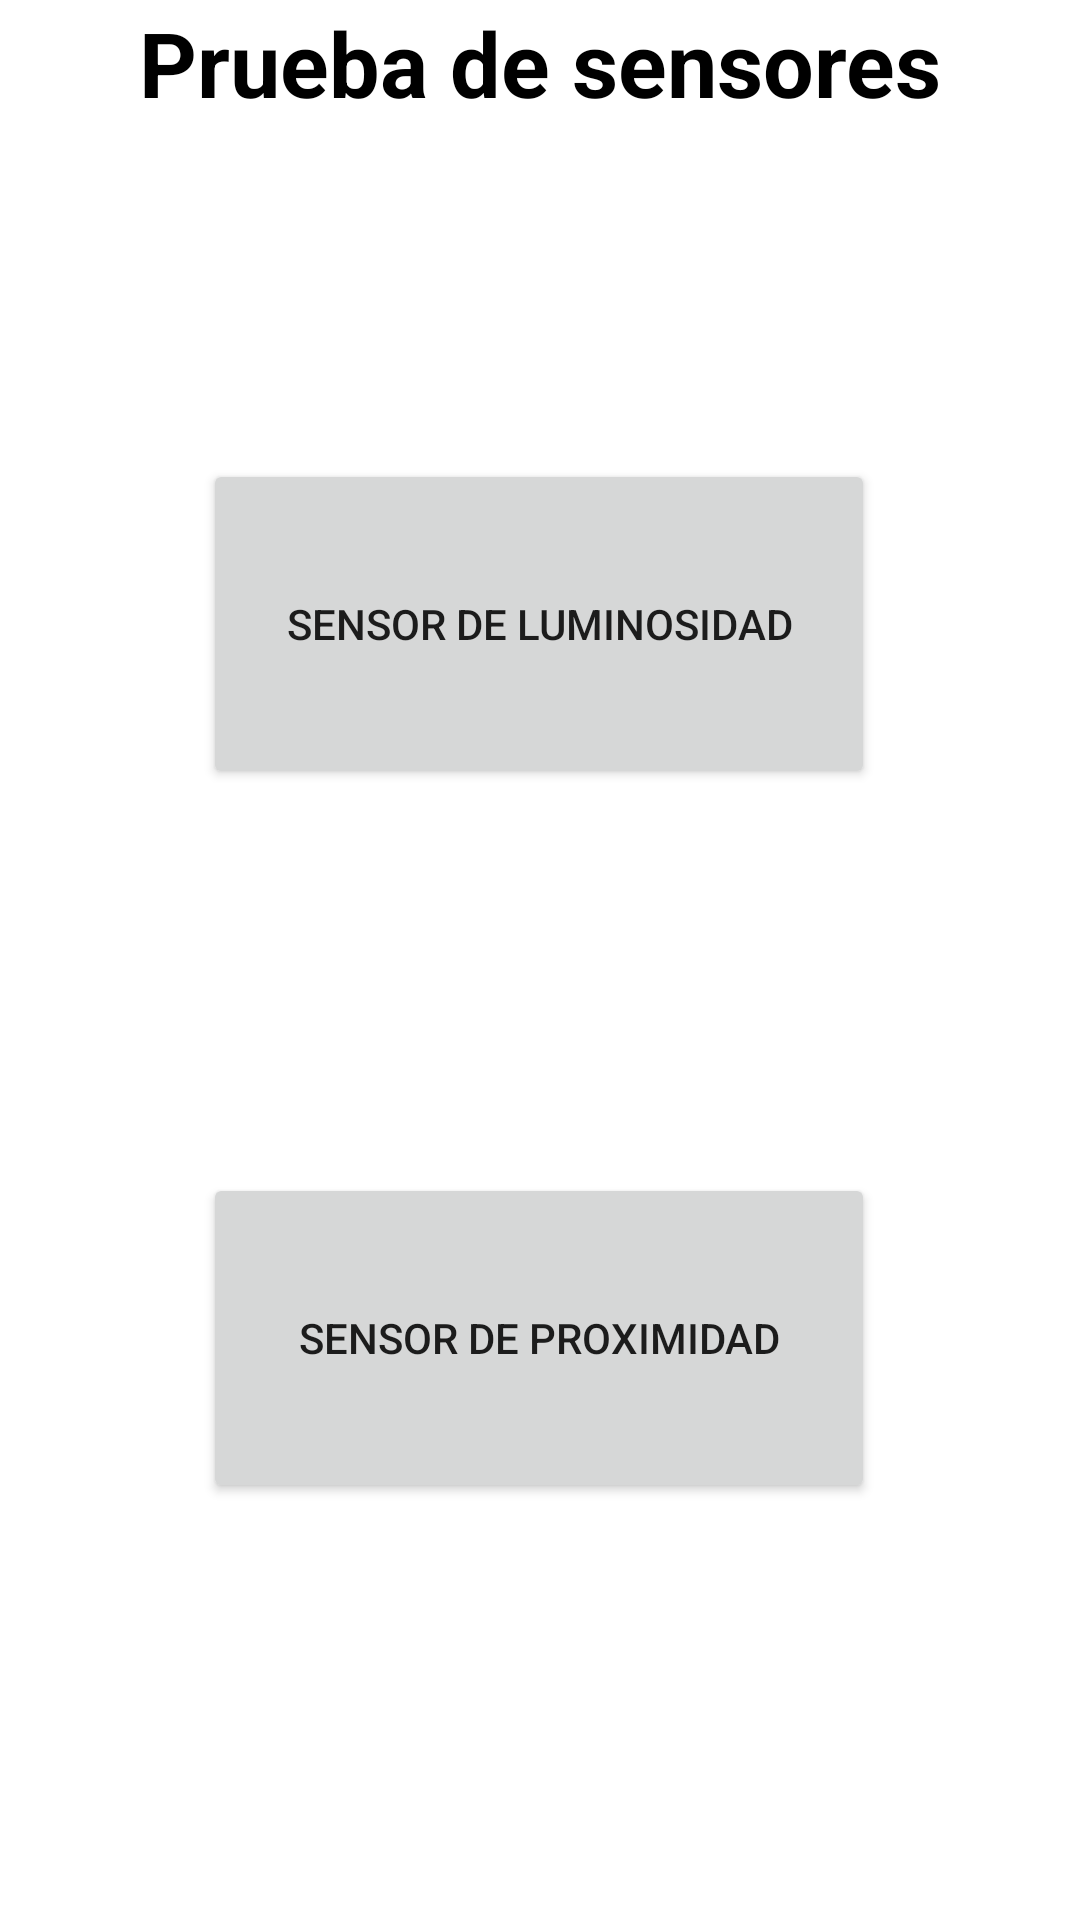

Reconstruct the res/layout file that produces this screen, plus the resources it refers to.
<!-- AndroidManifest.xml: application theme Theme.Pracsensores -->
<!-- res/layout/activity_main.xml -->
<?xml version="1.0" encoding="utf-8"?>
<androidx.constraintlayout.widget.ConstraintLayout xmlns:android="http://schemas.android.com/apk/res/android"
    xmlns:app="http://schemas.android.com/apk/res-auto"
    xmlns:tools="http://schemas.android.com/tools"
    android:layout_width="match_parent"
    android:layout_height="match_parent"
    tools:context=".MainActivity"
    >


    <TextView
        android:id="@+id/textView"
        android:layout_width="wrap_content"
        android:layout_height="wrap_content"
        android:text="Prueba de sensores"
        android:textColor="@color/black"
        android:textSize="30dp"
        android:textStyle="bold"
        app:layout_constraintBottom_toBottomOf="parent"
        app:layout_constraintEnd_toEndOf="parent"
        app:layout_constraintStart_toStartOf="parent"
        app:layout_constraintTop_toTopOf="parent"
        app:layout_constraintVertical_bias="0.001" />

    <Button
        android:id="@+id/proximidad"
        android:layout_width="224dp"
        android:layout_height="110dp"
        android:layout_marginStart="93dp"
        android:layout_marginTop="128dp"
        android:layout_marginEnd="94dp"
        android:text="Sensor de proximidad"
        app:layout_constraintEnd_toEndOf="parent"
        app:layout_constraintStart_toStartOf="parent"
        app:layout_constraintTop_toBottomOf="@+id/luminosidad" />

    <Button
        android:id="@+id/luminosidad"
        android:layout_width="224dp"
        android:layout_height="110dp"
        android:layout_marginStart="93dp"
        android:layout_marginTop="112dp"
        android:layout_marginEnd="94dp"
        android:text="Sensor de luminosidad"
        app:layout_constraintEnd_toEndOf="parent"
        app:layout_constraintStart_toStartOf="parent"
        app:layout_constraintTop_toBottomOf="@+id/textView" />


</androidx.constraintlayout.widget.ConstraintLayout>
<!-- resources referenced by this layout -->
<resources>
  <style name="Theme.Pracsensores" parent="Theme.MaterialComponents.DayNight.DarkActionBar">
          
          <item name="colorPrimary">@color/purple_500</item>
          <item name="colorPrimaryVariant">@color/purple_700</item>
          <item name="colorOnPrimary">@color/white</item>
          
          <item name="colorSecondary">@color/teal_200</item>
          <item name="colorSecondaryVariant">@color/teal_700</item>
          <item name="colorOnSecondary">@color/black</item>
          
          <item name="android:statusBarColor">?attr/colorPrimaryVariant</item>
          
      </style>
  <!-- not gathered from this repository: default colours our renderer supplied (Android Studio template values) -->
  <color name="purple_500">#FF6200EE</color>
  <color name="purple_700">#FF3700B3</color>
  <color name="teal_200">#FF03DAC5</color>
  <color name="teal_700">#FF018786</color>
  <color name="black">#FF000000</color>
  <color name="white">#FFFFFFFF</color>
</resources>
